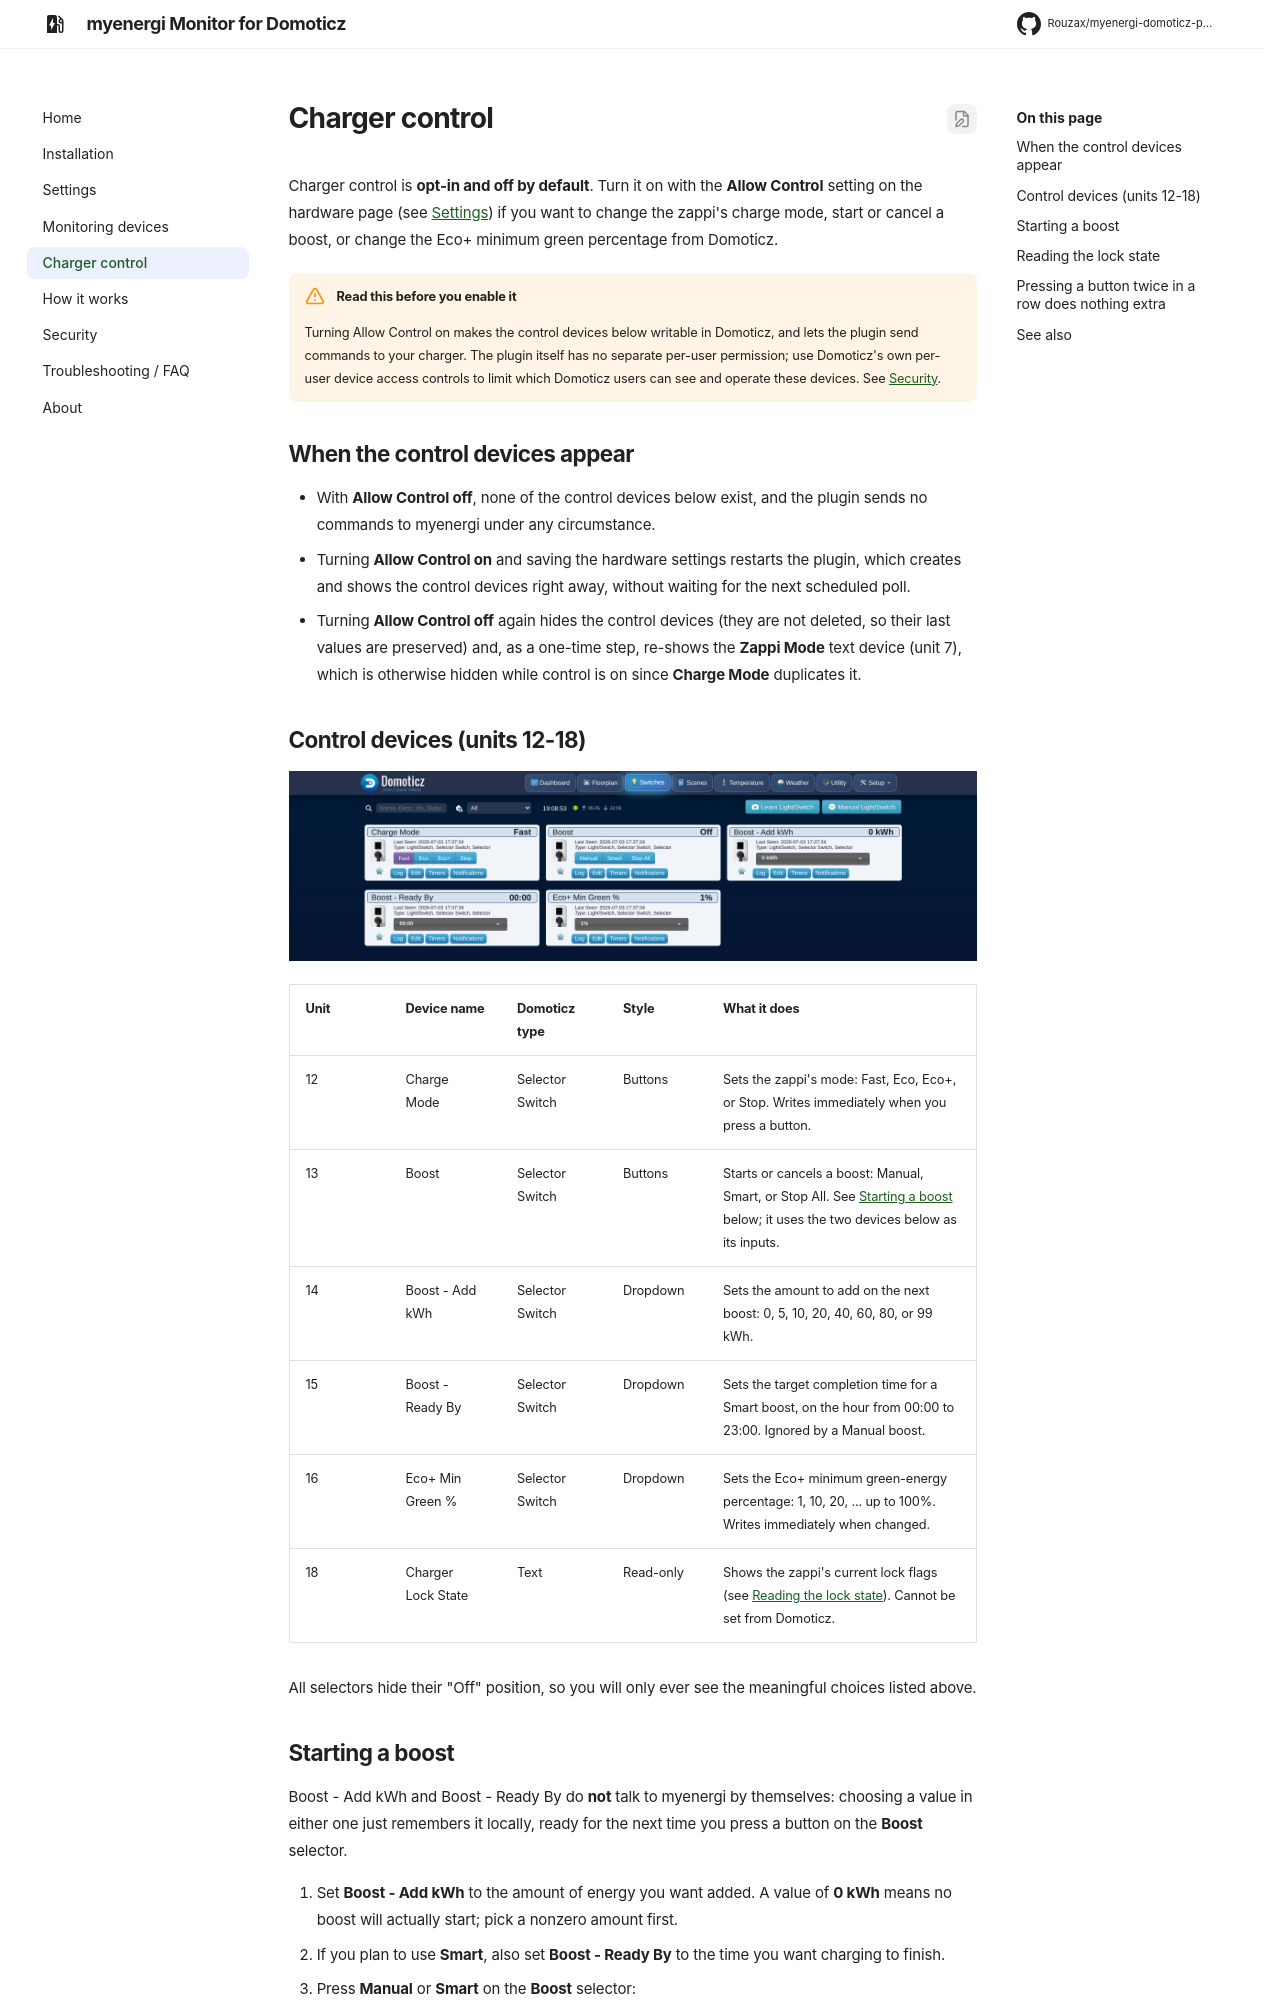

repository: Rouzax/myenergi-domoticz-plugin · page: control/index.html · generator: mkdocs

# Charger control

Charger control is **opt-in and off by default**. Turn it on with the **Allow Control** setting
on the hardware page (see [Settings](settings.md)) if you want to change the zappi's charge mode,
start or cancel a boost, or change the Eco+ minimum green percentage from Domoticz.

!!! warning "Read this before you enable it"
    Turning Allow Control on makes the control devices below writable in Domoticz, and lets the
    plugin send commands to your charger. The plugin itself has no separate per-user permission;
    use Domoticz's own per-user device access controls to limit which Domoticz users can see and
    operate these devices. See [Security](security.md).

## When the control devices appear

- With **Allow Control off**, none of the control devices below exist, and the plugin sends no
  commands to myenergi under any circumstance.
- Turning **Allow Control on** and saving the hardware settings restarts the plugin, which
  creates and shows the control devices right away, without waiting for the next scheduled poll.
- Turning **Allow Control off** again hides the control devices (they are not deleted, so their
  last values are preserved) and, as a one-time step, re-shows the **Zappi Mode** text device
  (unit 7), which is otherwise hidden while control is on since **Charge Mode** duplicates it.

## Control devices (units 12-18)

![The myenergi charger control devices in Domoticz: charge mode, boost, boost kWh, ready-by time, and Eco+ minimum green](assets/control-devices.png)

| Unit | Device name | Domoticz type | Style | What it does |
|---|---|---|---|---|
| 12 | Charge Mode | Selector Switch | Buttons | Sets the zappi's mode: Fast, Eco, Eco+, or Stop. Writes immediately when you press a button. |
| 13 | Boost | Selector Switch | Buttons | Starts or cancels a boost: Manual, Smart, or Stop All. See [Starting a boost](#starting-a-boost) below; it uses the two devices below as its inputs. |
| 14 | Boost - Add kWh | Selector Switch | Dropdown | Sets the amount to add on the next boost: 0, 5, 10, 20, 40, 60, 80, or 99 kWh. |
| 15 | Boost - Ready By | Selector Switch | Dropdown | Sets the target completion time for a Smart boost, on the hour from 00:00 to 23:00. Ignored by a Manual boost. |
| 16 | Eco+ Min Green % | Selector Switch | Dropdown | Sets the Eco+ minimum green-energy percentage: 1, 10, 20, ... up to 100%. Writes immediately when changed. |
| 18 | Charger Lock State | Text | Read-only | Shows the zappi's current lock flags (see [Reading the lock state](#reading-the-lock-state)). Cannot be set from Domoticz. |

All selectors hide their "Off" position, so you will only ever see the meaningful choices listed
above.
